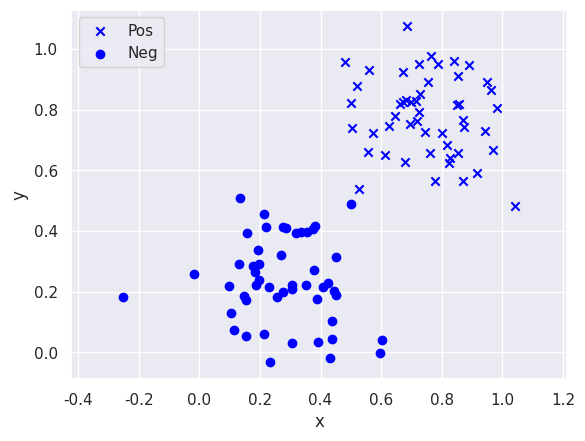
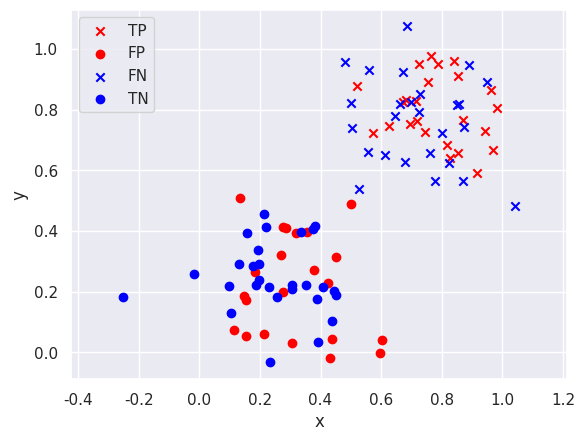
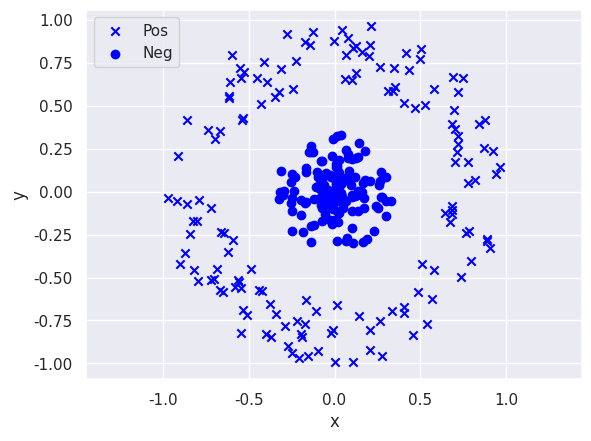
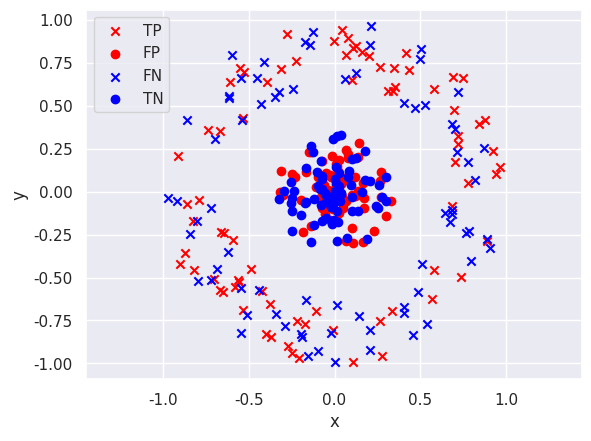
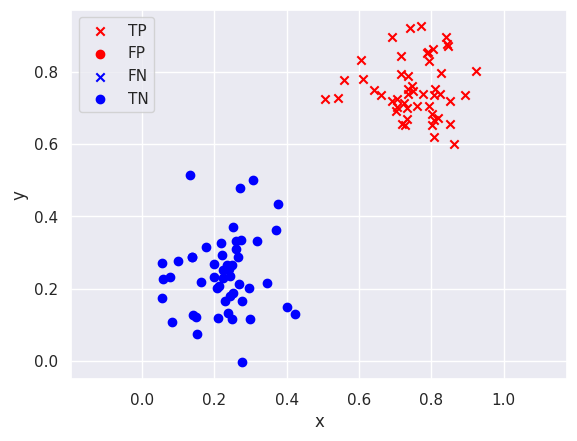

Recreate these plots in Python, in order. (Note: this script raises an exception after producing the figures.)
import numpy as np
%matplotlib notebook
import seaborn as sns
sns.set()
import matplotlib.pyplot as plt

def two_clusters(N, variance=0.1):
    N1 = N // 2
    N2 = N - N1
    X1 = np.random.randn(N1, 2) * variance + 0.25
    X2 = np.random.randn(N2, 2) * variance + 0.75
    X = np.concatenate([X1, X2], axis=0)
    T = np.concatenate([np.zeros((N1)), np.ones((N2))], axis=0)
    p = np.random.permutation(N)
    return X[p], T[p]

def two_rings(N, separation=0.1, noise=0.2):
    N1 = N // 2
    N2 = N - N1
    angles = np.random.rand(N, 1) * 2 * np.pi
    radius = np.random.rand(N, 1) + np.random.randn(N, 1) * noise
    radius *= .5 - separation / 2
    radius[N2:] += .5 + separation / 2
    X = np.concatenate([radius * np.sin(angles), radius * np.cos(angles)], axis=1)
    T = np.concatenate([np.zeros((N1)), np.ones((N2))], axis=0)
    p = np.random.permutation(N)
    return X[p], T[p]

def visualize_dataset(X, T, Y=None):
    m = ["x", "o"]  # Indicates true class
    col = ["red", "blue"]  # Indicates prediction
    fig = plt.figure(); plt.axis('equal')
    if Y is not None:
        idx_tp = np.logical_and(T >= .5, Y >= .5) # True positives
        idx_fp = np.logical_and(T < .5, Y >= .5) # False positives
        idx_fn = np.logical_and(T >= .5, Y < .5) # False negatives
        idx_tn = np.logical_and(T < .5, Y < .5) # True negatives
        
        plt.scatter(X[idx_tp,0], X[idx_tp,1], marker=m[0], c="red", label="TP")
        plt.scatter(X[idx_fp,0], X[idx_fp,1], marker=m[1], c="red", label="FP")
        plt.scatter(X[idx_fn,0], X[idx_fn,1], marker=m[0], c="blue", label="FN")
        plt.scatter(X[idx_tn,0], X[idx_tn,1], marker=m[1], c="blue", label="TN")

    else:
        idx_pos, idx_neg = (T > .5), (T < .5)
        plt.scatter(X[idx_pos,0], X[idx_pos,1], marker=m[0], color="blue", label="Pos")
        plt.scatter(X[idx_neg,0], X[idx_neg,1], marker=m[1], color="blue", label="Neg")
    
    plt.xlabel("x"); plt.ylabel("y")
    plt.legend(bbox_to_anchor=(0, 1), loc='upper left', ncol=1)
    return fig.axes[0]

X, T = two_clusters(100, variance=0.15)
visualize_dataset(X, T, Y=None);
visualize_dataset(X, T, Y=np.random.uniform(size=T.size));

X, T = two_rings(300, noise=0.01, separation=.3)
visualize_dataset(X, T, Y=None);
visualize_dataset(X, T, Y=np.random.uniform(size=T.size));

def train_linear(X, T):
    N = X.shape[0]
    X_hat = np.concatenate([X, np.ones((N, 1))], axis=1)
    W = np.dot(np.linalg.pinv(X_hat), T)
    return W

def predict_linear(X, W):
    N = X.shape[0]
    X_hat = np.concatenate([X, np.ones((N, 1))], axis=1)
    Y = np.dot(X_hat, W)
    return Y

X, T = two_clusters(100, variance=0.1)
W = train_linear(X, T)
Y = predict_linear(X, W)
ax = visualize_dataset(X, T, Y);

__x = np.linspace(0, 1, 100)
__y = (.5 - __x * W[0] - W[2]) / W[1]

plt.plot(__x, __y, c="black", axes=ax)


extra_N = 800
extra_X = np.random.randn(extra_N, 2) * 0.1
extra_X[:,1] += 2.5
extra_X[:,0] += 3.5
extra_T = np.ones(extra_N)
X_full = np.concatenate([X, extra_X], axis=0)
T_full = np.concatenate([T, extra_T], axis=0)

ax = visualize_dataset(X_full, T_full, Y=None);
__x = np.linspace(0, 1, 100)
__y = (.5 - __x * W[0] - W[2]) / W[1]

plt.plot(__x, __y, c="black", axes=ax)

W_full = train_linear(X_full, T_full)
Y = predict_linear(X_full, W_full)
ax = visualize_dataset(X_full, T_full, Y);

__x = np.linspace(0,2, 100)
__y = (.5 - __x * W[0] - W[2]) / W[1]
plt.plot(__x, __y, c="black", axes=ax)

__y = (.5 - __x * W_full[0] - W_full[2]) / W_full[1]
plt.plot(__x, __y, c="purple", axes=ax)

def logistic(x):
    return 1. / (1. + np.exp(-x))

x = np.linspace(-10, 10, 100)
plt.figure()
plt.plot(x, logistic(x))

def nll(Y, T):
    idx0 = (T > 0.5)
    idx1 = (T < 0.5)
    return -np.sum(np.log(Y[idx0])) - np.sum(np.log(1.0 - Y[idx1]))

def accuracy(Y, T):
    N = Y.shape[0]
    return np.sum(((T < 0.5) & (Y < 0.5)) | ((T > 0.5) & (Y > 0.5))) / N

print("NLL:", nll(np.random.uniform(size=(100)), T))
print("Accuracy: ", accuracy(np.random.uniform(size=(100)), T))

def split_dataset(X, T, train=.8):
    N = X.shape[0]
    N_train = int(round(N * train))
    N_test = N - N_train

    X_train, X_test = X[:N_train,:], X[N_train:,:]
    T_train, T_test = T[:N_train], T[N_train:]
    return X_train, T_train, X_test, T_test


def train_logistic(X, T, lr=.01, epochs_no=10):
    # TODO <1> : Make 100 steps of SGD
    (N, D) = X.shape
    X_hat = np.concatenate([X, np.ones((N, 1))], axis=1)
    W = np.random.randn((D+1))

    raise NotImplementedError

def predict_logistic(X, W):
    # TODO <2> : Compute the model's predictions
    raise NotImplementedError

X, T = two_clusters(100, variance=0.1)
W = train_logistic(X, T, lr=.1, epochs_no=1000)
Y = predict_logistic(X, W)
ax = visualize_dataset(X, T, Y);

__x = np.linspace(0, 1, 100)
__y = (-__x * W[0] - W[2]) / W[1]

plt.plot(__x, __y, c="black", axes=ax)

extra_N = 800
extra_X = np.random.randn(extra_N, 2) * 0.1
extra_X[:,1] += 1.5
extra_X[:,0] += 3.5
extra_T = np.ones(extra_N)
X_full = np.concatenate([X, extra_X], axis=0)
T_full = np.concatenate([T, extra_T], axis=0)

ax = visualize_dataset(X_full, T_full, Y=None);
__x = np.linspace(0, 1, 100)
__y = (.5 - __x * W[0] - W[2]) / W[1]

plt.plot(__x, __y, c="black", axes=ax)

W_full = train_logistic(X_full, T_full, lr=.1, epochs_no=10000)
Y = predict_logistic(X_full, W_full)
ax = visualize_dataset(X_full, T_full, Y);

__x = np.linspace(0, 1, 100)
__y = (- __x * W[0] - W[2]) / W[1]
plt.plot(__x, __y, c="black", axes=ax)

__y = (- __x * W_full[0] - W_full[2]) / W_full[1]
plt.plot(__x, __y, c="purple", axes=ax)


def train_logistic_full(X, T, lr=.01, epochs_no=100):
    (N, D) = X.shape
    X1 = np.concatenate([np.ones((N, 1)), X], axis=1)
    W = np.random.randn((D+1))

    X_train, T_train, X_test, T_test = split_dataset(X1, T)

    train_acc, test_acc = [], []
    train_nll, test_nll = [], []
    W_trace = [W.copy()]

    for epoch in range(epochs_no):
        Y_train = logistic(np.dot(X_train, W))
        # Update parameters
        W -= lr * np.dot(X_train.T, Y_train-T_train)

        # Just for plotting
        Y_test = 1. / (1. + np.exp(-np.dot(X_test, W)))
        train_acc.append(accuracy(Y_train, T_train))
        test_acc.append(accuracy(Y_test, T_test))
        train_nll.append(nll(Y_train, T_train))
        test_nll.append(nll(Y_test, T_test))
        W_trace.append(W.copy())
        
    return W, train_acc, test_acc, train_nll, test_nll, W_trace

def plot_evolution(train_acc, test_acc, train_nll, test_nll):
    epochs_no = len(train_acc)
    fig, (ax1, ax2) = plt.subplots(2,1);
    ax1.plot(range(epochs_no), train_acc, sns.xkcd_rgb["green"], label="Train Accuracy")
    ax1.plot(range(epochs_no), test_acc, sns.xkcd_rgb["red"], label="Test Accuracy")
    ax1.set_ylabel("Accuracy")
    ax1.legend(loc='lower right', ncol=1)

    ax2.plot(range(epochs_no), train_nll, sns.xkcd_rgb["green"], label="Train NLL")
    ax2.plot(range(epochs_no), test_nll, sns.xkcd_rgb["red"], label="Test NLL")
    ax2.set_xlabel("iteration")
    ax2.set_ylabel("NLL")
    ax2.legend(loc='upper right', ncol=1);
    return (ax1, ax2)

EPOCHS_NO = 2000
results = train_logistic_full(X, T, lr=.01, epochs_no=EPOCHS_NO)

W, train_acc, test_acc, train_nll, test_nll, W_trace = results
plot_evolution(train_acc, test_acc, train_nll, test_nll);


del EPOCHS_NO, results, W, train_acc, test_acc, train_nll, test_nll, W_trace

X, T = two_rings(300, separation=.4)
W = train_logistic(X, T, lr=.1, epochs_no=1000)
Y = predict_logistic(X, W)
ax = visualize_dataset(X, T, Y);

__x = np.linspace(-1, 1, 100)
__y = (-__x * W[0] - W[2]) / W[1]

plt.plot(__x, __y, c="black", axes=ax)

